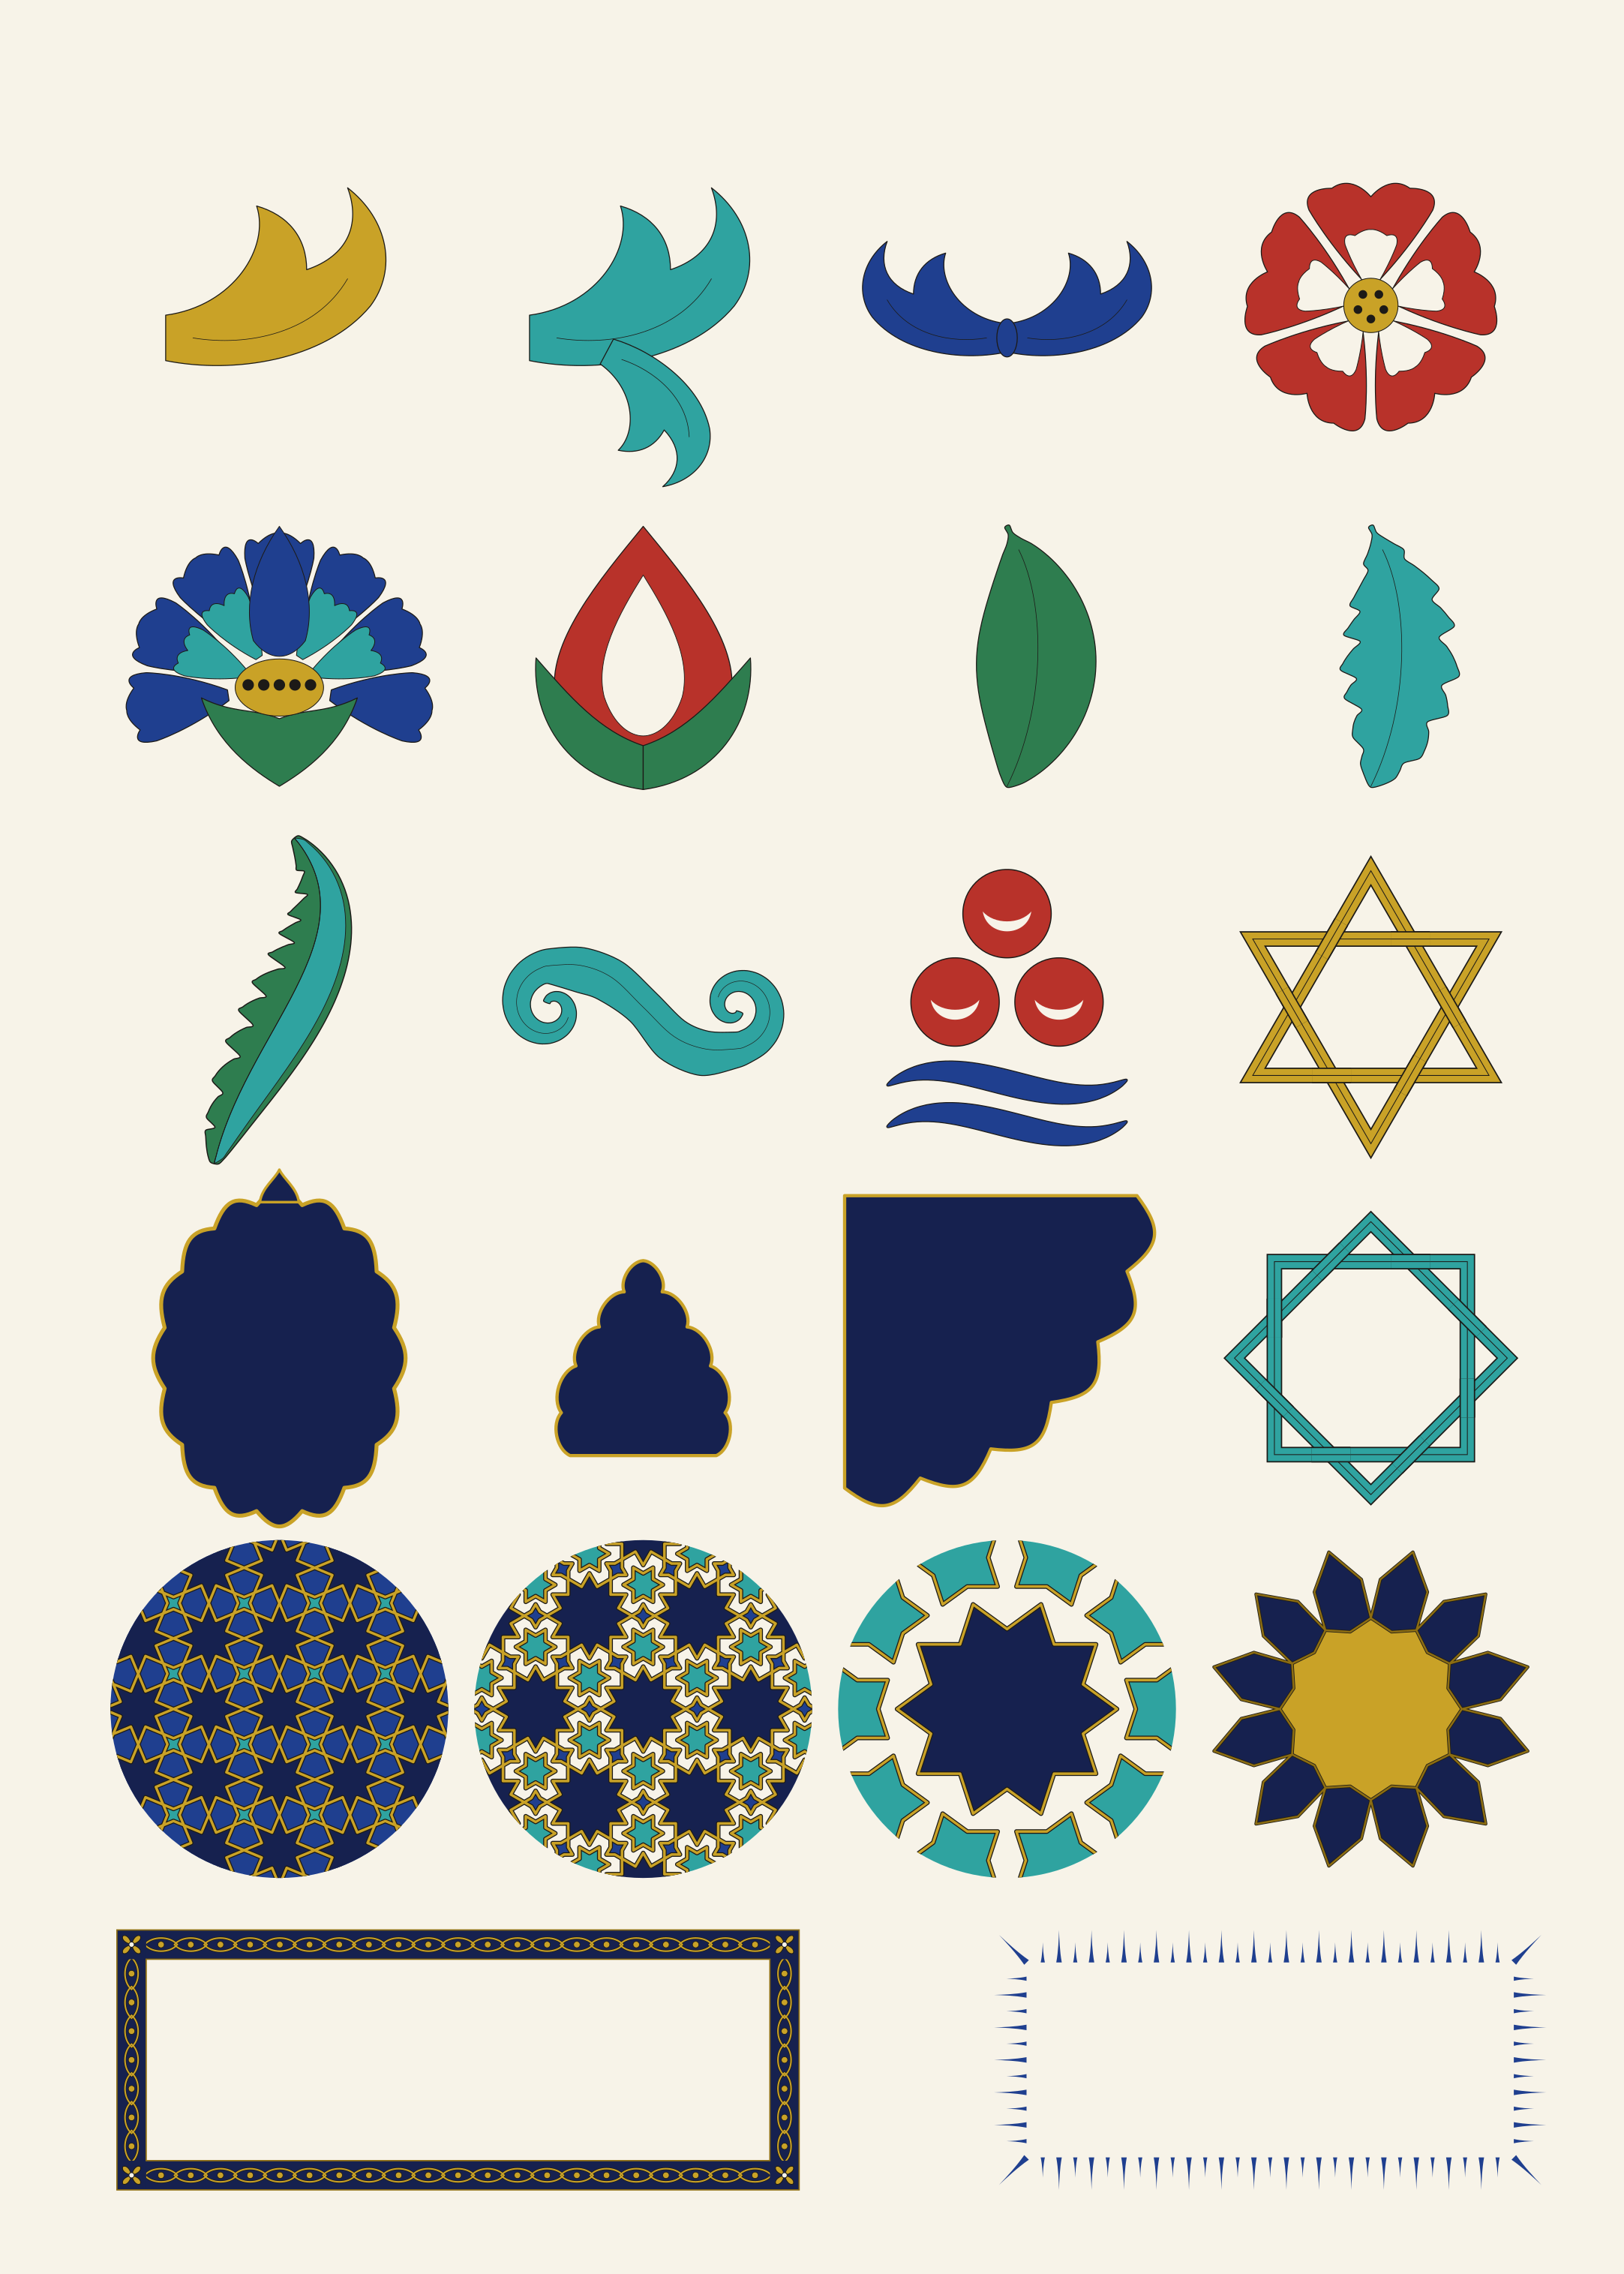

This chart was generated by the following Python code:
"""Motif sözlüğü test sayfası: her motif tek başına, büyük ölçekte."""
import cairosvg
from motifs import *

W, H = 500, 700
cells = []
def cell(i, j):  # 4 sütun x 6 satır, hücre 110x105
    return 30 + i * 112 + 56, 40 + j * 108 + 54

items = []
x, y = cell(0, 0); items.append(rumi(place(x - 35, y + 10, 70), C["altin"], kind="tek"))
x, y = cell(1, 0); items.append(rumi(place(x - 35, y + 10, 70), C["firuze"], kind="cift"))
x, y = cell(2, 0); items.append(rumi(place(x, y + 10, 45), C["kobalt"], kind="simetrik"))
x, y = cell(3, 0); items.append(penc(place(x, y, 38), C["mercan"], inner=C["astar"]))
x, y = cell(0, 1); items.append(hatayi(place(x, y, 80), C["kobalt"], inner=C["firuze"], calyx=C["zumrut"]))
x, y = cell(1, 1); items.append(gonca(place(x, y + 35, 75), C["mercan"]))
x, y = cell(2, 1); items.append(yaprak(place(x, y + 40, 80), C["zumrut"]))
x, y = cell(3, 1); items.append(yaprak(place(x, y + 40, 80), C["firuze"], serrated=True))
x, y = cell(0, 2); items.append(saz(place(x - 20, y + 48, 100), C["zumrut"], half=C["firuze"]))
x, y = cell(1, 2); items.append(bulut(place(x, y, 95), C["firuze"]))
x, y = cell(2, 2); items.append(cintemani(place(x, y, 80)))
x, y = cell(3, 2); items.append(muhr(x, y, 42, 4.0, C["altin"], C["tahrir"], 0.4))
x, y = cell(0, 3)
sp = lobed_ellipse(x, y, 36, 48, 16, 0.10, phase=0.5)
items.append(el(sp, C["lacivert"], C["altin"], 1.2))
items.append(el(semse_finial(x, y - 48, 12, 10), C["lacivert"], C["altin"], 0.8))
x, y = cell(1, 3); items.append(el(salbek_path(x, y + 30, 45, 60), C["lacivert"], C["altin"], 1.0))
x, y = cell(2, 3); items.append(el(kosebent_path(x - 50, y - 50, 90, 90, 6), C["lacivert"], C["altin"], 1.0))
x, y = cell(3, 3); items.append(muhr(x, y, 42, 4.0, C["firuze"], C["tahrir"], 0.4, n=8))
d = Defs()
x, y = cell(0, 4)
cid = d.clip(circle(x, y, 52))
s, _ = girih("488", x, y, 9, (x - 55, y - 55, x + 55, y + 55), 67.5, C["altin"], 0.8,
             {"oct": C["lacivert"], "sq": C["firuze"]}, C["kobalt"], edge=C["tahrir"], ew=0.3)
items.append(g(s, clip=cid))
x, y = cell(1, 4)
cid = d.clip(circle(x, y, 52))
s, _ = girih("4612", x, y, 7, (x - 55, y - 55, x + 55, y + 55), 60, C["altin"], 0.8,
             {"dod": C["lacivert"], "hex": C["firuze"], "sq": C["kobalt"]}, C["astar"], edge=C["tahrir"], ew=0.3)
items.append(g(s, clip=cid))
x, y = cell(2, 4)
cid = d.clip(circle(x, y, 52))
s, _ = girih("10", x, y, 22, (x - 55, y - 55, x + 55, y + 55), 54, C["altin"], 0.8,
             {"dec": C["lacivert"], "pent": C["firuze"]}, C["astar"], edge=C["tahrir"], ew=0.3)
items.append(g(s, clip=cid))
x, y = cell(3, 4)
items.append(rosette(x, y, 12, 50, C["altin"], C["lacivert"], C["altin_koyu"], 0.6, C["tahrir"], 0.2))
x, y = cell(0, 5)
items.append(zencerek(x - 50, y - 40, x + 160, y + 40, 9, 9, C["altin"], C["lacivert"], C["tahrir"], 0.25))
items.append(tig_frame(x + 230, y - 30, x + 380, y + 30, 10, 5, C["kobalt"], None, 0))
x, y = cell(2, 5)
svg = (f'<svg xmlns="http://www.w3.org/2000/svg" width="{W}mm" height="{H}mm" viewBox="0 0 {W} {H}">'
       + d.svg() + f'<rect width="{W}" height="{H}" fill="{C["astar"]}"/>' + "".join(items) + "</svg>")
open("motif_test.svg", "w").write(svg)
cairosvg.svg2png(bytestring=svg.encode(), write_to="motif_test.png", dpi=110)
